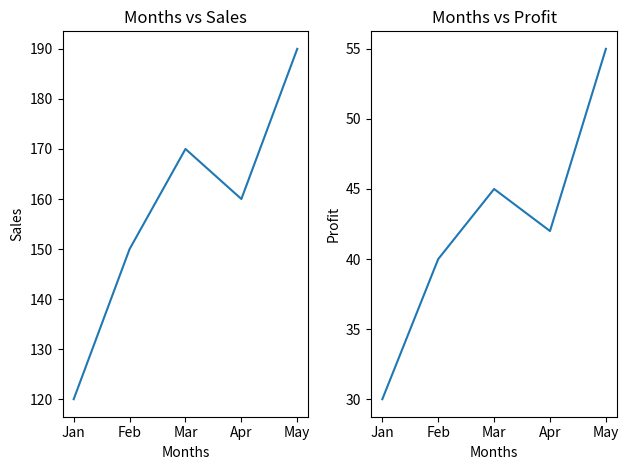
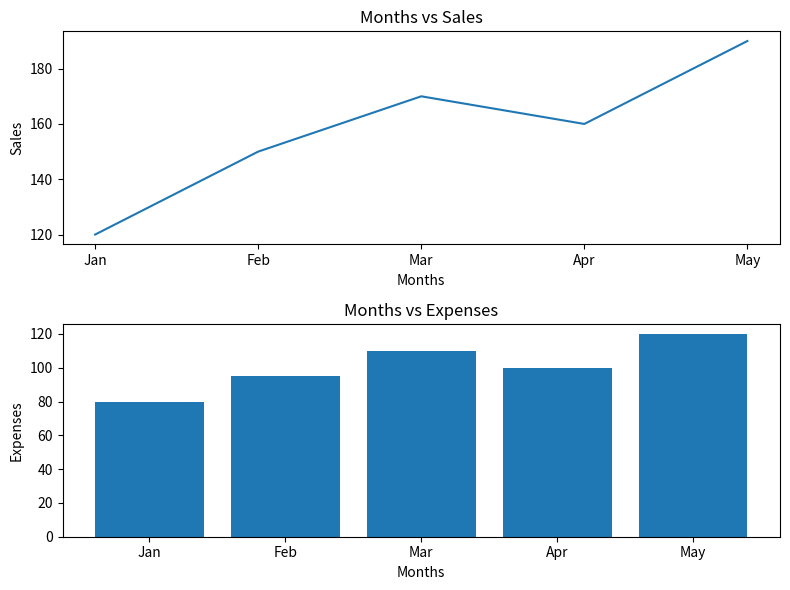
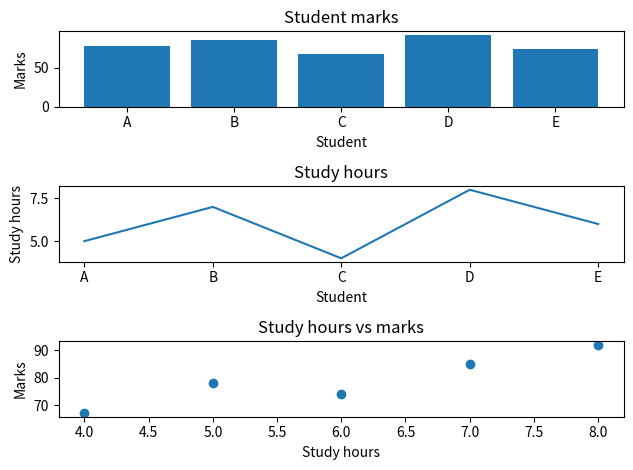
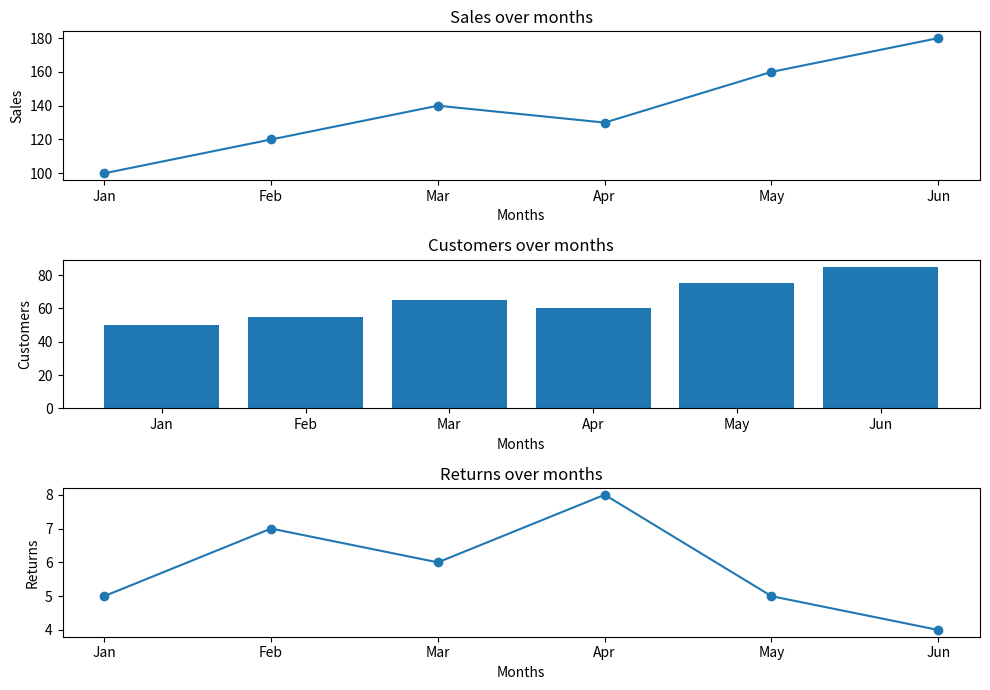

Source code (Python) for these figures, in order:
import matplotlib.pyplot as plt

# ----------- Exercise 1 ---------
months = ["Jan", "Feb", "Mar", "Apr", "May"]
sales = [120, 150, 170, 160, 190]
profit = [30, 40, 45, 42, 55]
fig, ax = plt.subplots(1, 2)
ax[0].plot(months, sales)
ax[0].set_title("Months vs Sales")
ax[0].set_xlabel("Months")
ax[0].set_ylabel("Sales")
ax[1].plot(months, profit)
ax[1].set_title("Months vs Profit")
ax[1].set_xlabel("Months")
ax[1].set_ylabel("Profit")
plt.tight_layout()
plt.show()

# ------------ Exercise 2 -----------
months = ["Jan", "Feb", "Mar", "Apr", "May"]
sales = [120, 150, 170, 160, 190]
expenses = [80, 95, 110, 100, 120]
fig, ax = plt.subplots(2, 1, figsize = (8,6))
ax[0].plot(months, sales)
ax[0].set_title("Months vs Sales")
ax[0].set_xlabel("Months")
ax[0].set_ylabel("Sales")
ax[1].bar(months, expenses)
ax[1].set_title("Months vs Expenses")
ax[1].set_xlabel("Months")
ax[1].set_ylabel("Expenses")
plt.tight_layout()
plt.show()

# ---------- Exercise 3 ----------
students = ["A", "B", "C", "D", "E"]
marks = [78, 85, 67, 92, 74]
hours = [5, 7, 4, 8, 6]
fig, ax = plt.subplots(3,1)
ax[0].bar(students, marks)
ax[0].set_title("Student marks")
ax[0].set_xlabel("Student")
ax[0].set_ylabel("Marks")
ax[1].plot(students, hours)
ax[1].set_title("Study hours")
ax[1].set_xlabel("Student")
ax[1].set_ylabel("Study hours")
ax[2].scatter(hours, marks)
ax[2].set_title("Study hours vs marks")
ax[2].set_xlabel("Study hours")
ax[2].set_ylabel("Marks")
plt.tight_layout()
plt.show()

# ------------- Exercise 4 ----------
months = ["Jan", "Feb", "Mar", "Apr", "May", "Jun"]

sales = [100, 120, 140, 130, 160, 180]
customers = [50, 55, 65, 60, 75, 85]
returns = [5, 7, 6, 8, 5, 4]
fig, ax = plt.subplots(3, 1, figsize=(10,7))
ax[0].plot(months, sales, marker = "o")
ax[0].set_xlabel("Months")
ax[0].set_ylabel("Sales")
ax[0].set_title("Sales over months")
ax[1].bar(months, customers)
ax[1].set_xlabel("Months")
ax[1].set_ylabel("Customers")
ax[1].set_title("Customers over months")
ax[2].plot(months, returns, marker = "o")
ax[2].set_xlabel("Months")
ax[2].set_ylabel("Returns")
ax[2].set_title("Returns over months")
plt.tight_layout()
plt.show()

print("\nDay47 completed")
